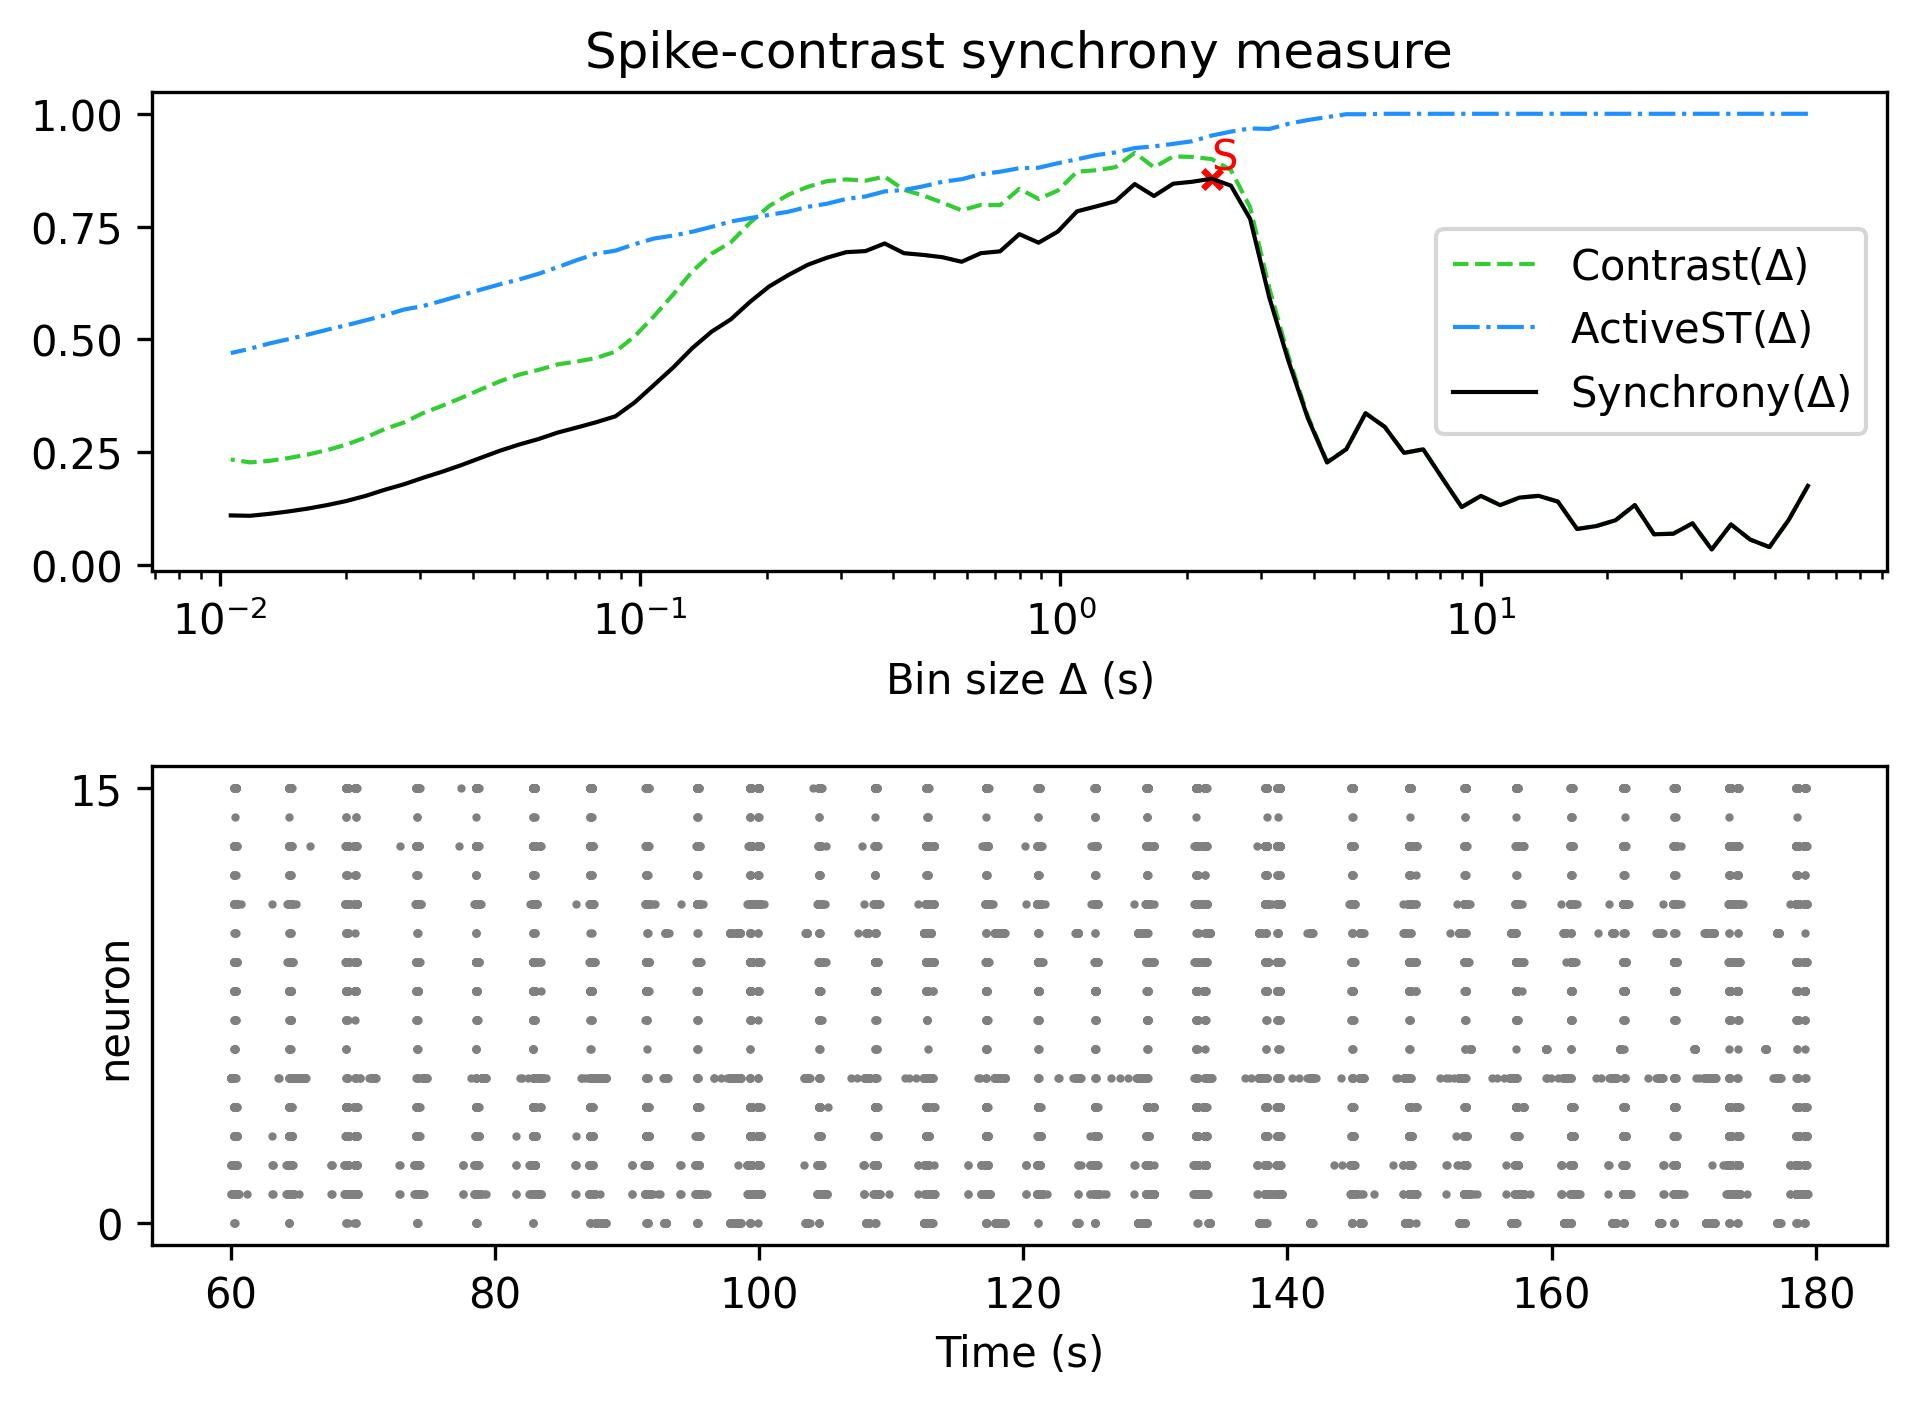

The table this chart was drawn from, first rows:
, Spike-contrast (60.0 s), Spike-contrast (54.0 s), Spike-contrast (48.6 s), Spike-contrast (43.74 s), Spike-contrast (39.366 s), Spike-contrast (35.429 s), Spike-contrast (31.886 s), Spike-contrast (28.698 s), Spike-contrast (25.828 s), Spike-contrast (23.245 s), Spike-contrast (20.921 s), Spike-contrast (18.829 s), Spike-contrast (16.946 s), Spike-contrast (15.251 s), Spike-contrast (13.726 s), Spike-contrast (12.353 s), Spike-contrast (11.118 s), Spike-contrast (10.006 s), Spike-contrast (9.006 s), Spike-contrast (8.105 s), Spike-contrast (7.295 s), Spike-contrast (6.565 s), Spike-contrast (5.909 s)
0, 0.1752, 0.09969, 0.03956, 0.05618, 0.08978, 0.03425, 0.09221, 0.0692, 0.06792, 0.1327, 0.09904, 0.08615, 0.07974, 0.1404, 0.1532, 0.1492, 0.1326, 0.153, 0.1282, 0.1918, 0.2562, 0.2484, 0.306
